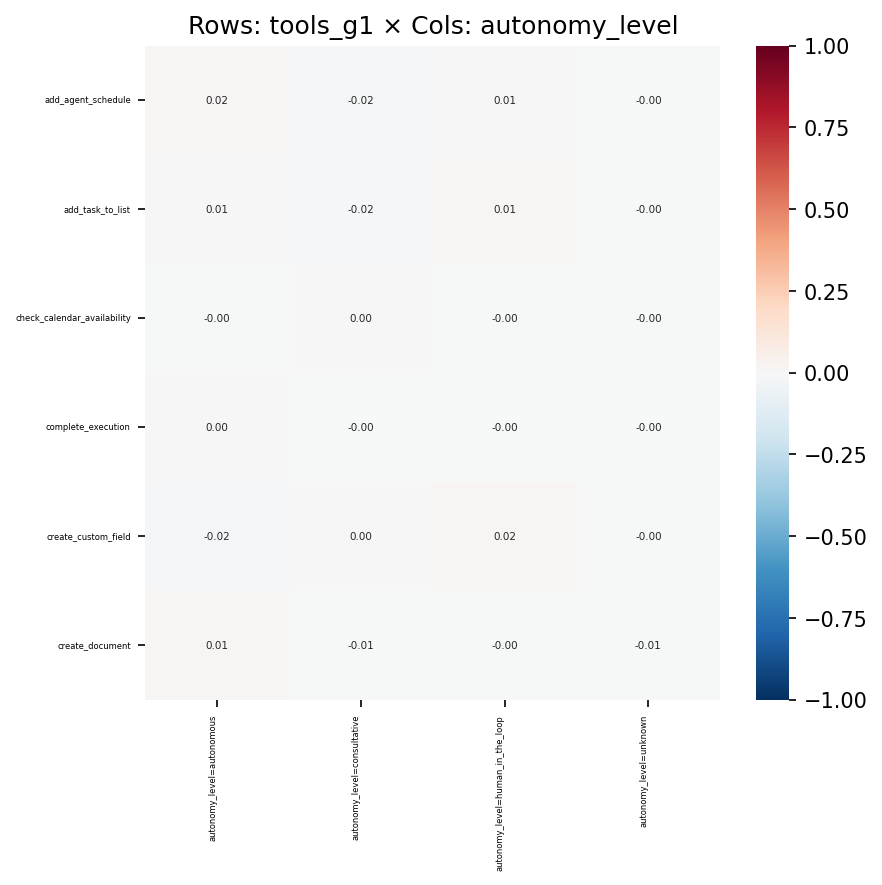

Source data for this figure (header and first rows):
, autonomy_level=autonomous, autonomy_level=consultative, autonomy_level=human_in_the_loop, autonomy_level=unknown
add_agent_schedule, 0.0152, -0.02091, 0.00751, -0.001842
add_task_to_list, 0.007361, -0.01552, 0.01087, -0.00156
check_calendar_availability, -0.002005, 0.003401, -0.001517, -0.001927
complete_execution, 0.003661, -0.0005937, -0.004019, -0.0007493
create_custom_field, -0.0164, 0.0007737, 0.02131, -0.002074
create_document, 0.008889, -0.00698, -0.001926, -0.005222
